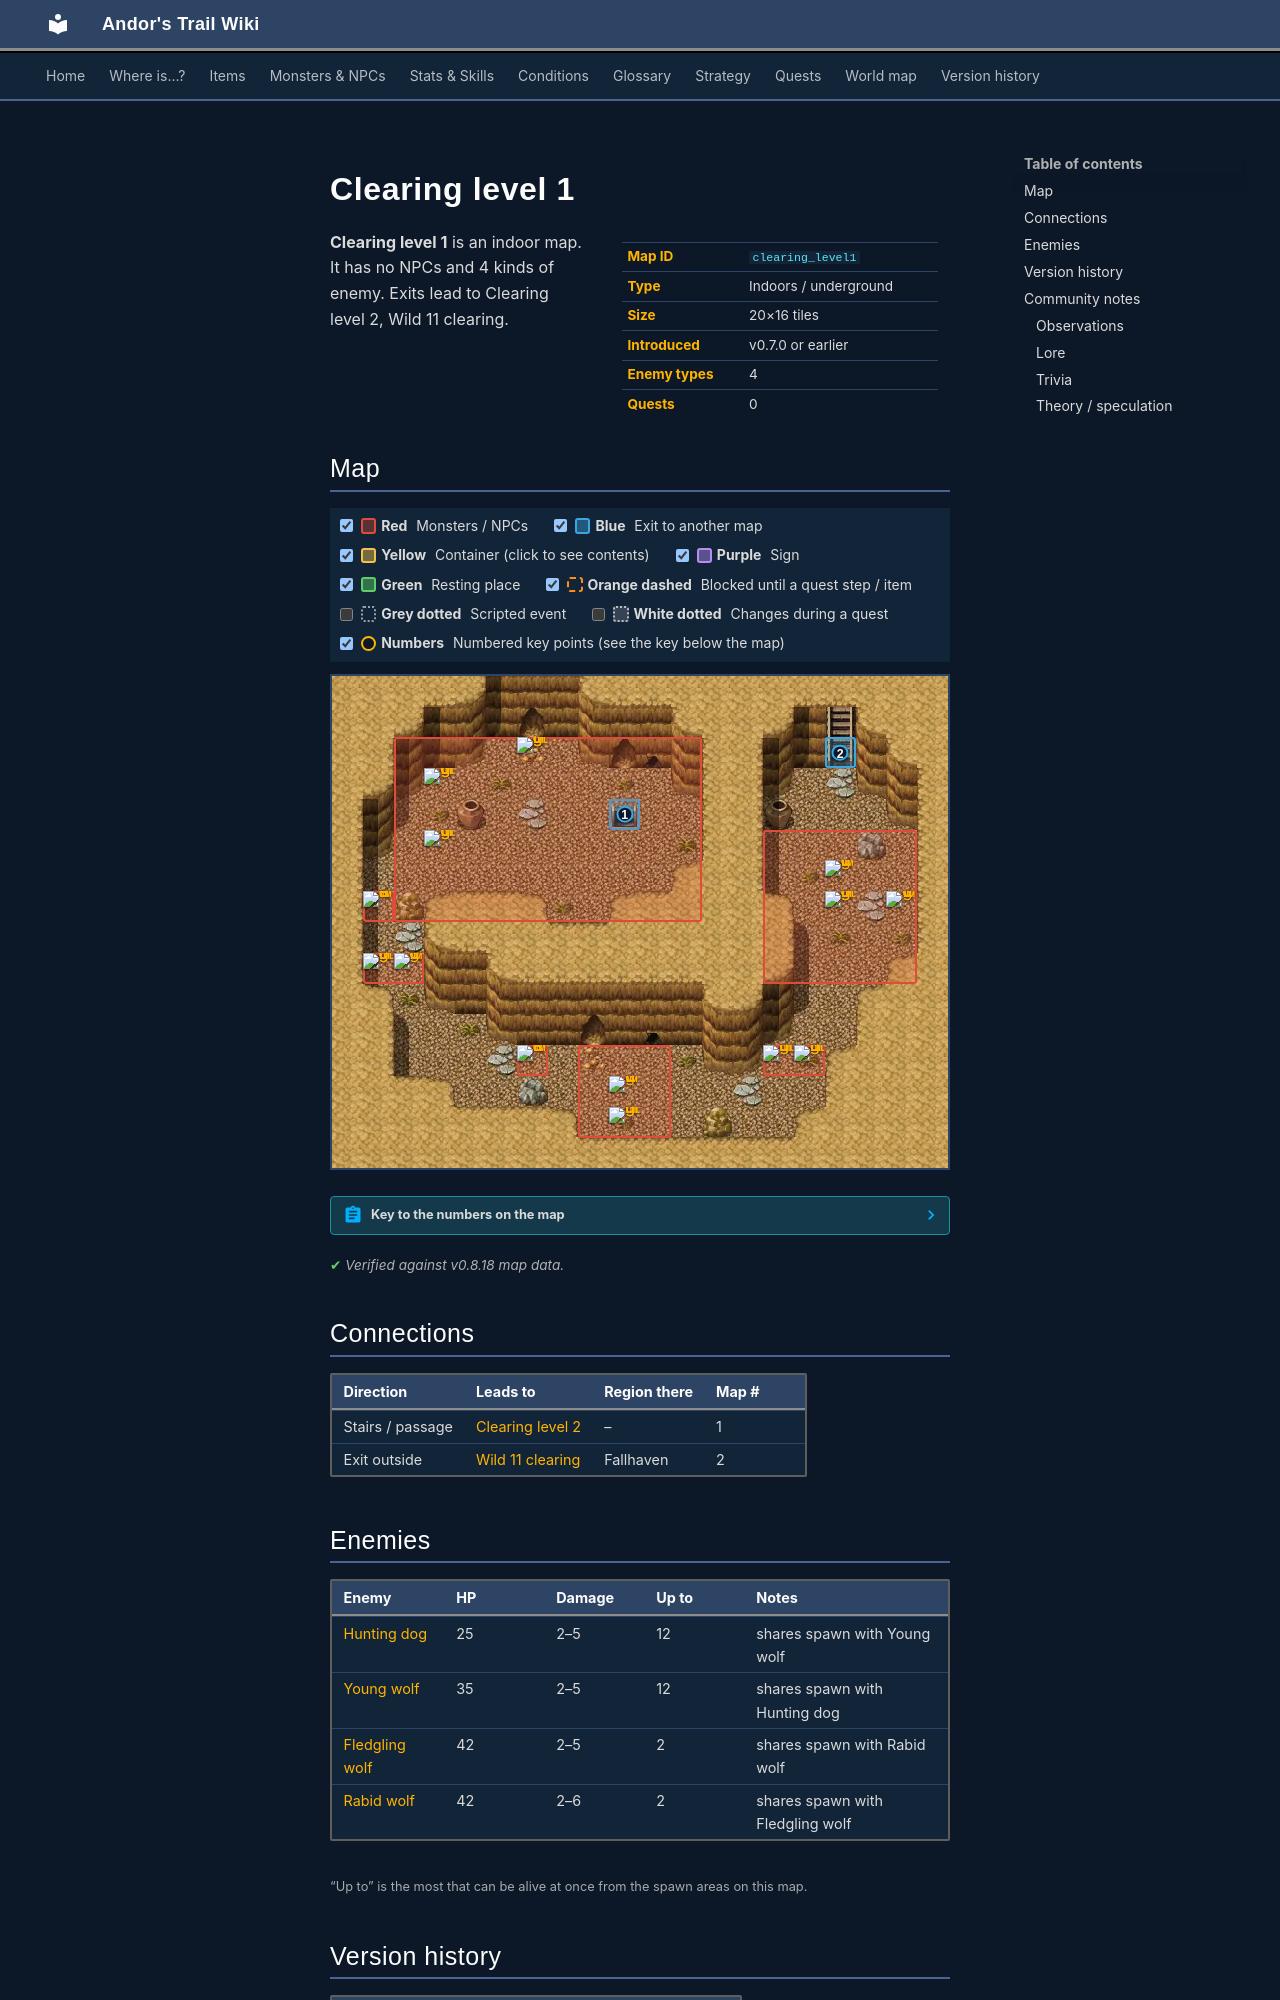

repository: asdfghjkl628/Andor-s-Trail-Wikiiii · page: maps/clearing_level1/index.html · generator: mkdocs

---
description: "Clearing level 1 is an indoor location in Andor's Trail. Enemies: Hunting dog, Young wolf, Fledgling wolf, Rabid wolf. Exits to Clearing level 2, Wild 11 clearing."
---

# Clearing level 1

<div class="infobox" markdown>

| | |
|---|---|
| **Map ID** | `clearing_level1` |
| **Type** | Indoors / underground |
| **Size** | 20×16 tiles |
| **Introduced** | v0.7.0 or earlier |
| **Enemy types** | 4 |
| **Quests** | 0 |

</div>

**Clearing level 1** is an indoor map. It has no NPCs and 4 kinds of enemy. Exits lead to Clearing level 2, Wild 11 clearing.

## Map

<div class="map-legend" markdown="0"><label class="lg"><input type="checkbox" data-t="spawn" checked><span class="sw sw-spawn"></span><b>Red</b>&nbsp;Monsters / NPCs</label><label class="lg"><input type="checkbox" data-t="mapchange" checked><span class="sw sw-mapchange"></span><b>Blue</b>&nbsp;Exit to another map</label><label class="lg"><input type="checkbox" data-t="container" checked><span class="sw sw-container"></span><b>Yellow</b>&nbsp;Container (click to see contents)</label><label class="lg"><input type="checkbox" data-t="sign" checked><span class="sw sw-sign"></span><b>Purple</b>&nbsp;Sign</label><label class="lg"><input type="checkbox" data-t="rest" checked><span class="sw sw-rest"></span><b>Green</b>&nbsp;Resting place</label><label class="lg"><input type="checkbox" data-t="key" checked><span class="sw sw-key"></span><b>Orange dashed</b>&nbsp;Blocked until a quest step / item</label><label class="lg"><input type="checkbox" data-t="script"><span class="sw sw-script"></span><b>Grey dotted</b>&nbsp;Scripted event</label><label class="lg"><input type="checkbox" data-t="replace"><span class="sw sw-replace"></span><b>White dotted</b>&nbsp;Changes during a quest</label><label class="lg"><input type="checkbox" data-t="pin" checked><span class="sw sw-pin"></span><b>Numbers</b>&nbsp;Numbered key points (see the key below the map)</label></div>

<div class="map-wrap hide-script hide-replace" markdown="0"><img src="../../assets/maps/clearing_level1.webp" alt="Map of Clearing level 1" width="640" height="512" loading="lazy"><a id="place-up" class="mo mo-mapchange" href="../wild11_clearing/#place-down" title="Exit to Wild 11 clearing" style="left:80.000%;top:12.500%;width:5.000%;height:6.250%"></a><a id="place-down" class="mo mo-mapchange" href="../clearing_level2/#place-up" title="Exit to Clearing level 2" style="left:45.000%;top:25.000%;width:5.000%;height:6.250%"></a><span class="mo mo-spawn" title="Spawns: Hunting dog, Young wolf" style="left:70.000%;top:31.250%;width:25.000%;height:31.250%"></span><span class="mo mo-spawn" title="Spawns: Hunting dog, Young wolf" style="left:70.000%;top:75.000%;width:10.000%;height:6.250%"></span><span class="mo mo-spawn" title="Spawns: Fledgling wolf, Rabid wolf" style="left:30.000%;top:75.000%;width:5.000%;height:6.250%"></span><span class="mo mo-spawn" title="Spawns: Hunting dog, Young wolf" style="left:40.000%;top:75.000%;width:15.000%;height:18.750%"></span><span class="mo mo-spawn" title="Spawns: Hunting dog, Young wolf" style="left:10.000%;top:12.500%;width:50.000%;height:37.500%"></span><span class="mo mo-spawn" title="Spawns: Fledgling wolf, Rabid wolf" style="left:5.000%;top:43.750%;width:5.000%;height:6.250%"></span><span class="mo mo-spawn" title="Spawns: Hunting dog, Young wolf" style="left:5.000%;top:56.250%;width:10.000%;height:6.250%"></span><a class="mob" href="../../monsters/hunting_dog/" title="Hunting dog" style="left:80.000%;top:43.750%;width:5.000%;height:6.250%"><img src="../../assets/icons/monsters/monsters_dogs_2.png" alt="Hunting dog"></a><a class="mob" href="../../monsters/young_wolf/" title="Young wolf" style="left:80.000%;top:37.500%;width:5.000%;height:6.250%"><img src="../../assets/icons/monsters/monsters_dogs_4.png" alt="Young wolf"></a><a class="mob" href="../../monsters/young_wolf/" title="Young wolf" style="left:90.000%;top:43.750%;width:5.000%;height:6.250%"><img src="../../assets/icons/monsters/monsters_dogs_4.png" alt="Young wolf"></a><a class="mob" href="../../monsters/hunting_dog/" title="Hunting dog" style="left:75.000%;top:75.000%;width:5.000%;height:6.250%"><img src="../../assets/icons/monsters/monsters_dogs_2.png" alt="Hunting dog"></a><a class="mob" href="../../monsters/hunting_dog/" title="Hunting dog" style="left:70.000%;top:75.000%;width:5.000%;height:6.250%"><img src="../../assets/icons/monsters/monsters_dogs_2.png" alt="Hunting dog"></a><a class="mob" href="../../monsters/rabid_wolf/" title="Rabid wolf" style="left:30.000%;top:75.000%;width:5.000%;height:6.250%"><img src="../../assets/icons/monsters/monsters_dogs_4.png" alt="Rabid wolf"></a><a class="mob" href="../../monsters/young_wolf/" title="Young wolf" style="left:45.000%;top:81.250%;width:5.000%;height:6.250%"><img src="../../assets/icons/monsters/monsters_dogs_4.png" alt="Young wolf"></a><a class="mob" href="../../monsters/hunting_dog/" title="Hunting dog" style="left:45.000%;top:87.500%;width:5.000%;height:6.250%"><img src="../../assets/icons/monsters/monsters_dogs_2.png" alt="Hunting dog"></a><a class="mob" href="../../monsters/hunting_dog/" title="Hunting dog" style="left:30.000%;top:12.500%;width:5.000%;height:6.250%"><img src="../../assets/icons/monsters/monsters_dogs_2.png" alt="Hunting dog"></a><a class="mob" href="../../monsters/hunting_dog/" title="Hunting dog" style="left:15.000%;top:18.750%;width:5.000%;height:6.250%"><img src="../../assets/icons/monsters/monsters_dogs_2.png" alt="Hunting dog"></a><a class="mob" href="../../monsters/hunting_dog/" title="Hunting dog" style="left:15.000%;top:31.250%;width:5.000%;height:6.250%"><img src="../../assets/icons/monsters/monsters_dogs_2.png" alt="Hunting dog"></a><a class="mob" href="../../monsters/rabid_wolf/" title="Rabid wolf" style="left:5.000%;top:43.750%;width:5.000%;height:6.250%"><img src="../../assets/icons/monsters/monsters_dogs_4.png" alt="Rabid wolf"></a><a class="mob" href="../../monsters/young_wolf/" title="Young wolf" style="left:10.000%;top:56.250%;width:5.000%;height:6.250%"><img src="../../assets/icons/monsters/monsters_dogs_4.png" alt="Young wolf"></a><a class="mob" href="../../monsters/hunting_dog/" title="Hunting dog" style="left:5.000%;top:56.250%;width:5.000%;height:6.250%"><img src="../../assets/icons/monsters/monsters_dogs_2.png" alt="Hunting dog"></a><a class="pin pin-exit" href="#key-1" style="left:47.500%;top:28.125%" title="Exit (stairs / passage): to [Clearing level 2](clearing_level2.md)">1</a><a class="pin pin-exit" href="#key-2" style="left:82.500%;top:15.625%" title="Exit (exit outside): to [Wild 11 clearing](wild11_clearing.md)">2</a></div>

??? abstract "Key to the numbers on the map"

    | # | What | Details |
    |---|---|---|
    | <span id="key-1"></span>1 | Exit (stairs / passage) | to [Clearing level 2](clearing_level2.md) |
    | <span id="key-2"></span>2 | Exit (exit outside) | to [Wild 11 clearing](wild11_clearing.md) |


<p class="verified">Verified against v0.8.18 map data.</p>

## Connections

| Direction | Leads to | Region there | Map # |
|---|---|---|---|
| Stairs / passage | [Clearing level 2](clearing_level2.md) | – | 1 |
| Exit outside | [Wild 11 clearing](wild11_clearing.md) | Fallhaven | 2 |

## Enemies

| Enemy | HP | Damage | Up to | Notes |
|---|---|---|---|---|
| [Hunting dog](../monsters/hunting_dog.md) | 25 | 2–5 | 12 | shares spawn with Young wolf |
| [Young wolf](../monsters/young_wolf.md) | 35 | 2–5 | 12 | shares spawn with Hunting dog |
| [Fledgling wolf](../monsters/fledgling_wolf.md) | 42 | 2–5 | 2 | shares spawn with Rabid wolf |
| [Rabid wolf](../monsters/rabid_wolf.md) | 42 | 2–6 | 2 | shares spawn with Fledgling wolf |

<small>“Up to” is the most that can be alive at once from the spawn areas on this map.</small>
